Run: headless pygame with SDL's dummy video driver; simulated clock (each Clock.tick advances the game by its frame time, no real sleeping); random seed 0; keys injected as events and as key.get_pressed() state; no mouse input.
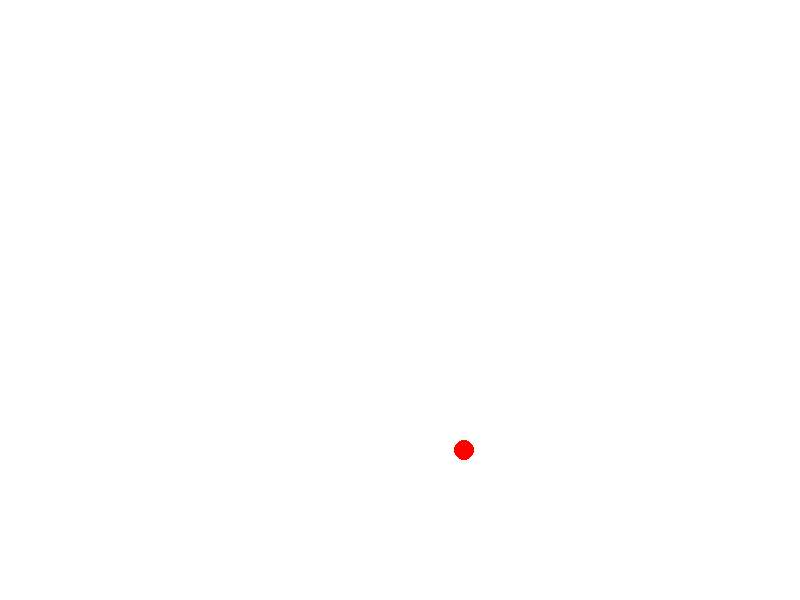
Frame 1 of 4 · flips 1–60 · no input
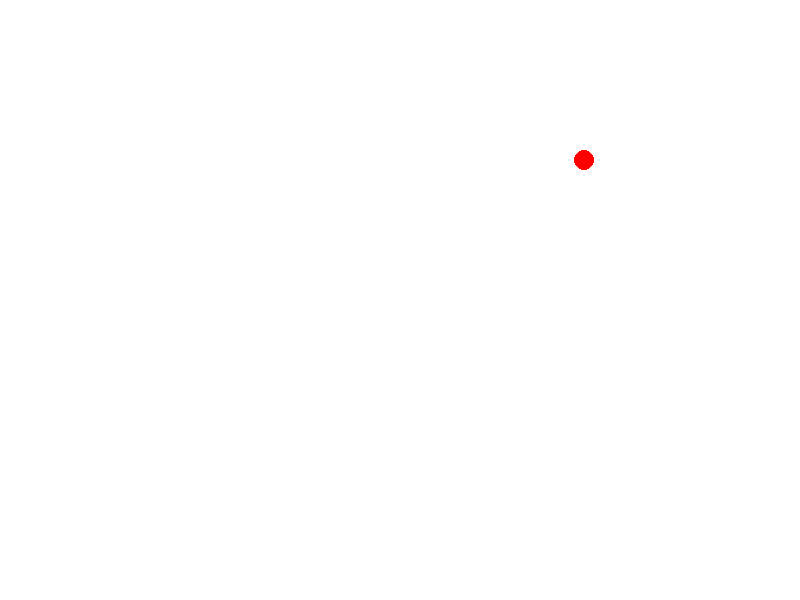
Frame 2 of 4 · flips 61–180 · tapped SPACE, RETURN · held RIGHT (→), D
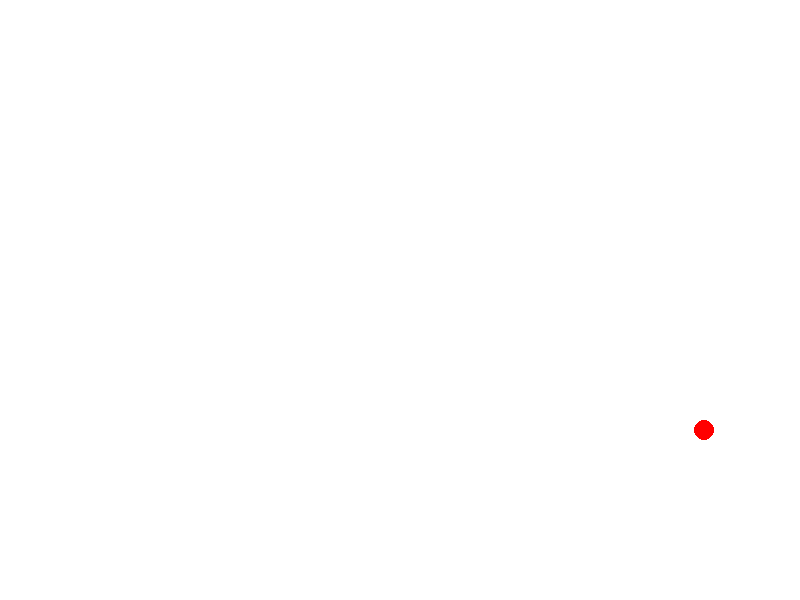
Frame 3 of 4 · flips 181–300 · held DOWN (↓), S
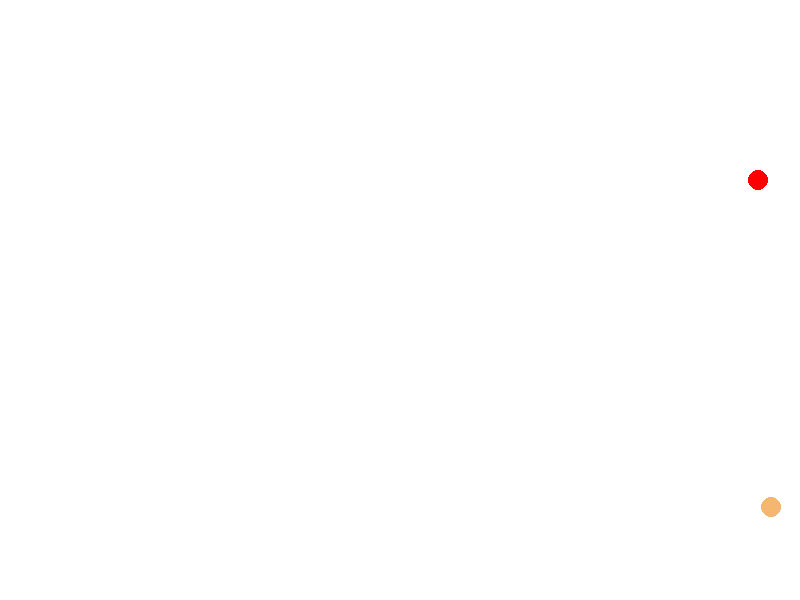
Frame 4 of 4 · flips 301–420 · held LEFT (←), A, UP (↑), W

The pygame program that drew these frames:

# import libraries
import pygame, sys, time, random
from pygame.locals import *

# global variables
width = 800
height = 600
r = 10
# (x, y, dir_x, dir_y)
balls = [[random.randint(r,width - r), random.randint(r,height - r), random.randint(1, 10), random.randint(1,10), pygame.Color(255,0,0)]]


# initialization
pygame.init()
fpsClock = pygame.time.Clock()
windowSurfaceObject = pygame.display.set_mode((width,height))
pygame.display.set_caption ("Bounce - multiples")

# main loop
while True:
    # check for window driven events
    for event in pygame.event.get():
            if event.type == QUIT:
                pygame.quit()
                sys.exit()

    # fill the screen with white
    windowSurfaceObject.fill (pygame.Color(255,255,255))

    # move all the balls
    for ball in balls:
        # modify the location
        ball[0] = ball[0] + ball[2]
        ball[1] = ball[1] + ball[3]

        if ball[0] + r > width or ball[0] - r < 0:
            ball[2] = ball[2] * -1
            if (len(balls) < 50):
                balls.append([random.randint(r, width - r), random.randint(r, height - r), random.randint(1, 10),random.randint(1, 10), pygame.Color(random.randint(0, 255), random.randint(0,255), random.randint(0, 255))])
        if ball[1] + r > height or ball[1] - r < 0:
            ball[3] = ball[3] * -1


        # draw the ball
        pygame.draw.circle(windowSurfaceObject, ball[4],(ball[0],ball[1]),r)

    # check for collision
    for i in range (len(balls)):
        for j in range (len(balls)):
            if i != j:
                # don't need to check against itself

                # check for collision by seeing the distance between the two centres
                dx = balls[i][0] - balls[j][0]
                dy = balls[i][1] - balls[j][1]
                distance = ((dx ** 2) + (dy ** 2)) ** .5
                if distance < r * 2:
#                    print ("collision " + str(i) + " : " + str(j))

                    # simple bounce (change both directions)
                    balls[i][2] *= -1
                    balls[i][3] *= -1
#                    balls[j][2] *= -1
#                    balls[j][3] *= -1

    # check for collision detection
    # things to consider
    # - direction of the ball (tangental to the line created between the two balls)
    # - side of collision
    # - speed of the ball

    # update the screen
    pygame.display.update()
    # frames per second
    fpsClock.tick(30)
